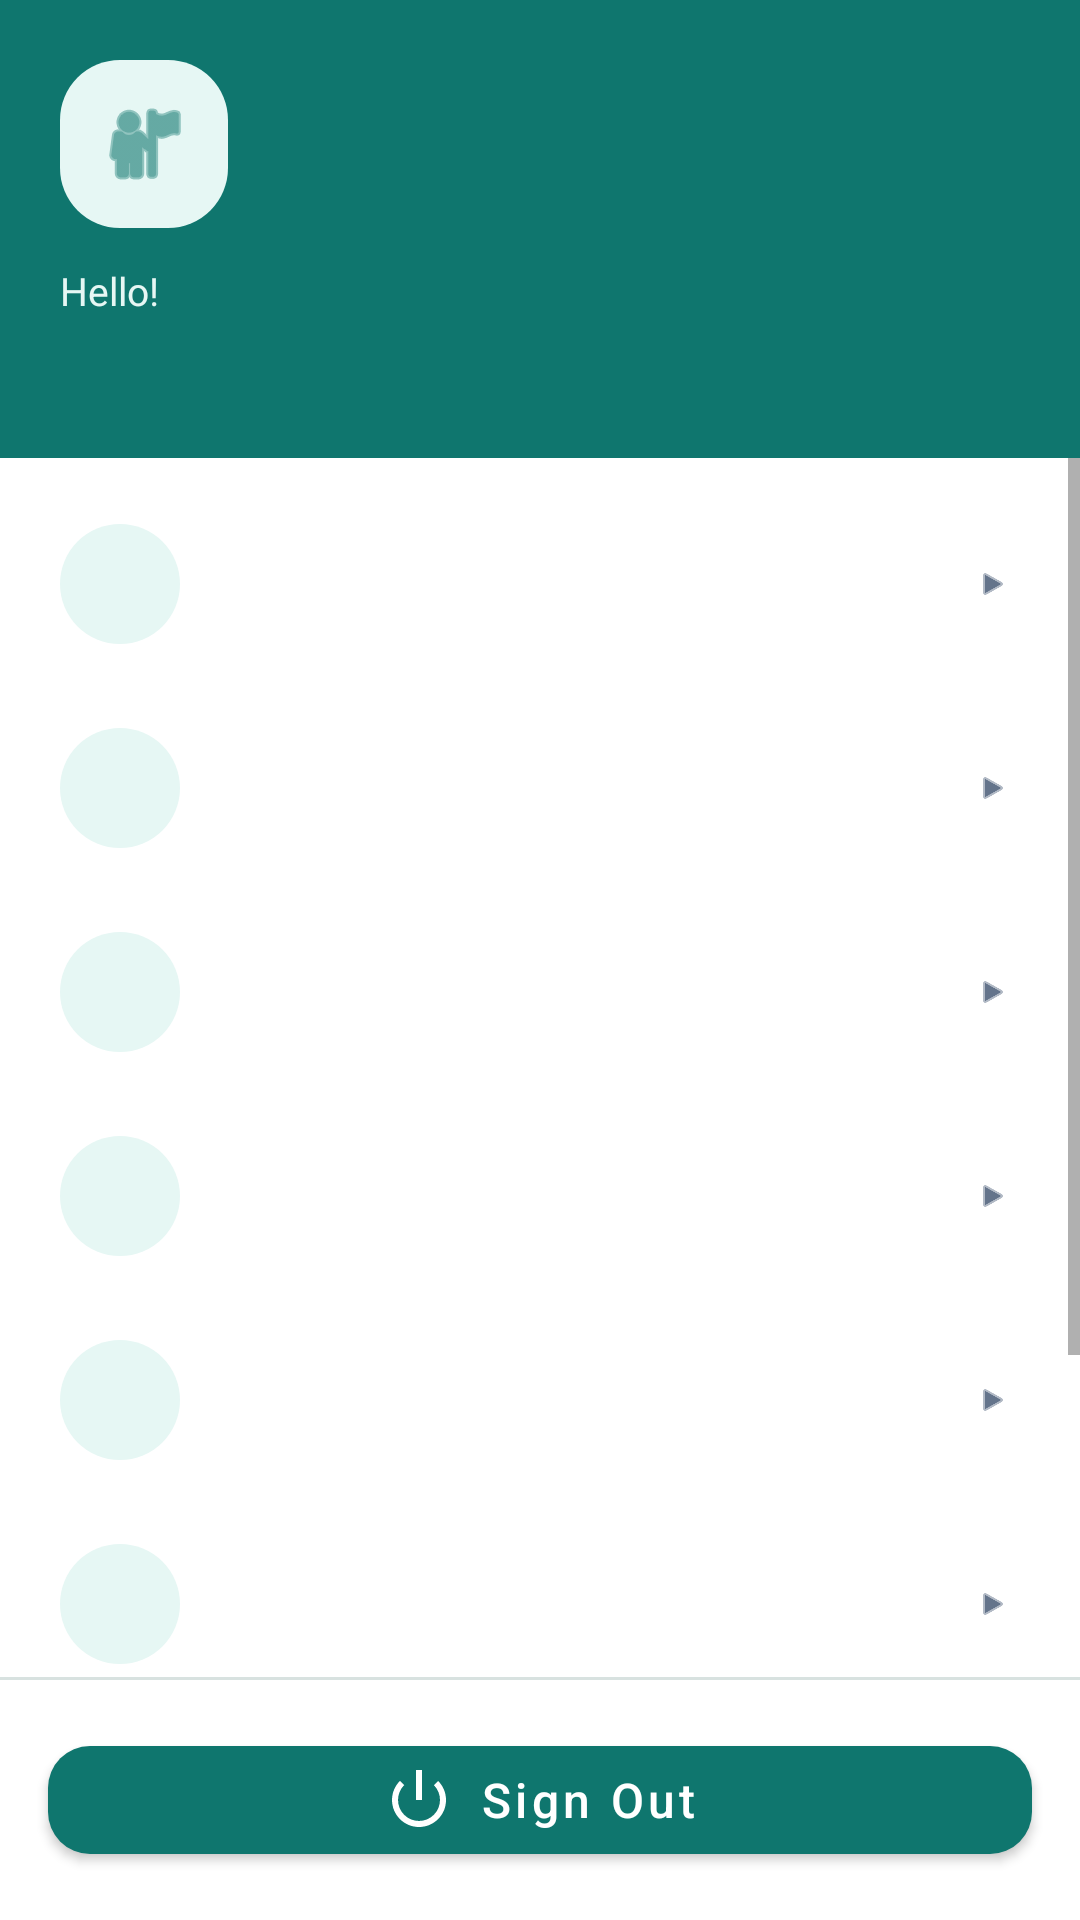

This screen was rendered from an Android layout file. Write that file and the resources it references.
<!-- AndroidManifest.xml: application theme Theme.Vestigia -->
<!-- res/layout/view_drawer_content.xml -->
<?xml version="1.0" encoding="utf-8"?>
<LinearLayout xmlns:android="http://schemas.android.com/apk/res/android"
    xmlns:app="http://schemas.android.com/apk/res-auto"
    android:layout_width="300dp"
    android:layout_height="match_parent"
    android:orientation="vertical"
    android:background="@color/surface"
    android:fitsSystemWindows="true">

    
    <LinearLayout
        android:layout_width="match_parent"
        android:layout_height="wrap_content"
        android:orientation="vertical"
        android:background="@color/teal_dark"
        android:padding="20dp">

        <ImageView
            android:layout_width="56dp"
            android:layout_height="56dp"
            android:background="@drawable/bg_status_pill"
            android:src="@android:drawable/ic_menu_myplaces"
            app:tint="@color/teal_dark"
            android:padding="12dp"
            android:layout_marginBottom="12dp"/>

        <TextView
            android:layout_width="wrap_content"
            android:layout_height="wrap_content"
            android:text="Hello!"
            android:textColor="@color/teal_pale"
            android:textSize="13sp"/>

        <TextView
            android:id="@+id/tvDrawerUserName"
            android:layout_width="match_parent"
            android:layout_height="wrap_content"
            android:textColor="@color/surface"
            android:textSize="20sp"
            android:textStyle="bold"
            android:maxLines="1"
            android:ellipsize="end"/>
    </LinearLayout>

    
    <ScrollView
        android:layout_width="match_parent"
        android:layout_height="0dp"
        android:layout_weight="1">

        <LinearLayout
            android:layout_width="match_parent"
            android:layout_height="wrap_content"
            android:orientation="vertical"
            android:paddingTop="8dp">

            <include android:id="@+id/rowFoundItems" layout="@layout/item_drawer_row"/>
            <include android:id="@+id/rowLostItems" layout="@layout/item_drawer_row"/>
            <include android:id="@+id/rowAccount" layout="@layout/item_drawer_row"/>
            <include android:id="@+id/rowMyItems" layout="@layout/item_drawer_row"/>
            <include android:id="@+id/rowChangePassword" layout="@layout/item_drawer_row"/>
            <include android:id="@+id/rowAdminPanel" layout="@layout/item_drawer_row"/>
            <include android:id="@+id/rowAboutUs" layout="@layout/item_drawer_row"/>
            <include android:id="@+id/rowPrivacyPolicy" layout="@layout/item_drawer_row"/>

        </LinearLayout>
    </ScrollView>

    <View
        android:layout_width="match_parent"
        android:layout_height="1dp"
        android:background="@color/border"/>

    
    <com.google.android.material.button.MaterialButton
        android:id="@+id/btnSignOut"
        android:layout_width="match_parent"
        android:layout_height="wrap_content"
        android:layout_margin="16dp"
        android:text="Sign Out"
        android:textAllCaps="false"
        android:textSize="16sp"
        app:cornerRadius="14dp"
        app:backgroundTint="@color/teal_dark"
        app:icon="@android:drawable/ic_lock_power_off"
        app:iconGravity="textStart"/>

</LinearLayout>
<!-- res/layout/item_drawer_row.xml (included above) -->
<?xml version="1.0" encoding="utf-8"?>
<LinearLayout xmlns:android="http://schemas.android.com/apk/res/android"
    xmlns:app="http://schemas.android.com/apk/res-auto"
    android:id="@+id/drawerRowRoot"
    android:layout_width="match_parent"
    android:layout_height="wrap_content"
    android:orientation="horizontal"
    android:gravity="center_vertical"
    android:paddingHorizontal="20dp"
    android:paddingVertical="14dp"
    android:background="?android:attr/selectableItemBackground">

    <FrameLayout
        android:layout_width="40dp"
        android:layout_height="40dp"
        android:background="@drawable/bg_status_pill"
        android:layout_marginEnd="16dp">

        <ImageView
            android:id="@+id/ivRowIcon"
            android:layout_width="20dp"
            android:layout_height="20dp"
            android:layout_gravity="center"
            app:tint="@color/teal_dark"/>
    </FrameLayout>

    <TextView
        android:id="@+id/tvRowLabel"
        android:layout_width="0dp"
        android:layout_height="wrap_content"
        android:layout_weight="1"
        android:textSize="16sp"
        android:textColor="@color/text_primary"/>

    <ImageView
        android:layout_width="18dp"
        android:layout_height="18dp"
        android:src="@android:drawable/ic_media_play"
        android:rotation="0"
        app:tint="@color/text_secondary"
        android:scaleX="0.6"
        android:scaleY="0.6"/>

</LinearLayout>
<!-- resources referenced by this layout -->
<resources>
  <color name="border">#D8E2E0</color>
  <color name="surface">#FFFFFF</color>
  <color name="teal_dark">#0F766E</color>
  <color name="teal_pale">#E6F7F4</color>
  <color name="text_primary">#0F172A</color>
  <color name="text_secondary">#64748B</color>
  <!-- drawable bg_status_pill (drawable) -->
  <?xml version="1.0" encoding="utf-8"?>
  <shape xmlns:android="http://schemas.android.com/apk/res/android" android:shape="rectangle">
      <solid android:color="@color/teal_pale"/>
      <corners android:radius="20dp"/>
  </shape>
  <style name="Theme.Vestigia" parent="Theme.MaterialComponents.Light.NoActionBar">
          <item name="colorPrimary">@color/teal_dark</item>
          <item name="colorPrimaryVariant">@color/teal_dark</item>
          <item name="colorOnPrimary">@color/surface</item>
          <item name="colorSecondary">@color/teal_light</item>
          <item name="colorSecondaryVariant">@color/teal_light</item>
          <item name="colorOnSecondary">@color/surface</item>
          <item name="android:statusBarColor">@color/teal_dark</item>
          <item name="android:windowBackground">@color/background</item>
      </style>
  <color name="teal_light">#14B8A6</color>
  <color name="background">#F2F6F5</color>
</resources>
